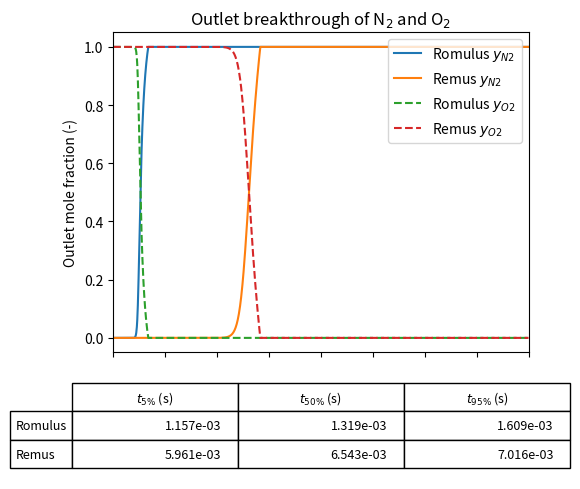

Reproduce this figure in Python.
# Advanced Separation Processes - Part 2: Breakthrough Simulation
# Author: 
# Course: CHEN40461/60461 - Advanced Separation Processes AY 2025-26
# Run in Jupyter:
#     %run asp_breakthrough_model.py
# Or in terminal:
#     python asp_breakthrough_model.py

from __future__ import annotations
import os
from dataclasses import dataclass, asdict
from typing import Dict, Tuple

import numpy as np
import pandas as pd
import matplotlib.pyplot as plt
from scipy.optimize import curve_fit
from scipy.integrate import solve_ivp

# ---------------------------
# Config
# ---------------------------
@dataclass
class BreakthroughConfig:
    # Table 2 (brief)
    L: float = 0.32          # m
    omega: float = 0.32      # bed void fraction
    rho_s: float = 990.0     # kg/m^3 (particle density)
    r_p: float = 1e-3        # m
    T: float = 303.0         # K
    P_tot: float = 100e3     # Pa
    R: float = 8.314         # m^3 Pa / (mol K)
    u_in: float = 4.864e-3   # m/s (superficial velocity)
    D_m: float = 7.48e-5     # m^2/s  (molecular diffusivity) e-5
    tau: float = 3.0 

    # LDF kinetics (tunable for sensitivity)
    k_N2: float = None        # s^-1 0.1
    k_O2: float = None       # s^-1 0.1

    # Discretization & solver
    Nz: int = 80
    t_end: float = 0.02    # s
    atol: float = 1e-6
    rtol: float = 1e-4
    use_interstitial_velocity: bool = False  # True → use u_in/omega

    # Output
    outdir: str = "outputs"

CFG = BreakthroughConfig()
os.makedirs(CFG.outdir, exist_ok=True)

def k_glueckauf_from_Dm(cfg: BreakthroughConfig):
    # Dp ≈ Dm / tau
    Dp = cfg.D_m / cfg.tau
    return 15.0 * Dp / (cfg.r_p**2)
# ---------------------------
# Table 1 data (Romulus/Remus × N2/O2)
# ---------------------------
P_N2_Romulus = np.array([0.0, 2026.5, 3039.75, 4053.0, 6079.5, 8106.0, 61909.575, 111356.175, 173265.75, 247435.65, 321706.875, 395978.1, 470148.0, 544419.225, 618690.45])
q_N2_Romulus = np.array([0.000, 0.025, 0.038, 0.053, 0.079, 0.108, 0.562, 0.835, 1.082, 1.295, 1.482, 1.597, 1.714, 1.795, 1.861])

P_O2_Romulus = np.array([0.0, 8106.0, 20265.0, 247435.65, 371153.475, 494871.3, 618690.45])
q_O2_Romulus = np.array([0.000, 0.015, 0.035, 0.366, 0.521, 0.693, 0.815])

P_N2_Remus = np.array([0.0, 63400.0, 88700.0, 117500.0, 162500.0, 208500.0, 303800.0, 427000.0, 609500.0, 776600.0, 919000.0])
q_N2_Remus = np.array([0.000, 0.1674, 0.2300, 0.2994, 0.3934, 0.4848, 0.6450, 0.8280, 1.0588, 1.2249, 1.3472])

P_O2_Remus = np.array([0.0, 33200.0, 61300.0, 96100.0, 143200.0, 214800.0, 355900.0, 548200.0, 747900.0, 859000.0, 931700.0])
q_O2_Remus = np.array([0.000, 0.0372, 0.0679, 0.1022, 0.1504, 0.2138, 0.3455, 0.5089, 0.6830, 0.7679, 0.8348])

# ---------------------------
# Sips isotherm + fitting
# ---------------------------
def sips_isotherm(P, q_max, b, n):
    """Sips isotherm q(P) with P in Pa, q in mol/kg."""
    return q_max * (b * P)**n / (1 + (b * P)**n)

def fit_sips(P, q):
    initial_guesses = [2.0, 1e-5, 0.9]
    bounds = ([0.0, 0.0, 0.0], [np.inf, np.inf, np.inf])
    params, cov = curve_fit(
        sips_isotherm, P, q, p0=initial_guesses, bounds=bounds, maxfev=200000
    )
    return params, cov

def get_all_sips_params():
    pars = {}
    for key, (P, q) in {
        ("Romulus","N2"): (P_N2_Romulus, q_N2_Romulus),
        ("Romulus","O2"): (P_O2_Romulus, q_O2_Romulus),
        ("Remus","N2"):   (P_N2_Remus,   q_N2_Remus),
        ("Remus","O2"):   (P_O2_Remus,   q_O2_Remus),
    }.items():
        (qmax, b, n), cov = fit_sips(P, q)
        pars[key] = dict(qmax=float(qmax), b=float(b), n=float(n))
    return pars

def sips_q(pars, material, gas, P_partial):
    p = pars[(material, gas)]
    return sips_isotherm(P_partial, p['qmax'], p['b'], p['n'])

# ---------------------------
# Breakthrough model
# ---------------------------

def rhs(t, Y, *, pars, cfg):
    """
    Two-gas (N2 + O2) breakthrough model.

    GitHub-style:
      - 用 np.insert 做左边 ghost（对流）
      - 用 np.concatenate 做左右 ghost（二阶导）
      - 全部向量化，无 for 循环
    """
    Nz = cfg.Nz
    dz = cfg.L / (Nz - 1)
    # 速度：可以选用 interstitial 或 superficial
    u = cfg.u_in / cfg.omega if cfg.use_interstitial_velocity else cfg.u_in

    # 轴向弥散 (brief): D_L = 0.7*D_m + u_in*r_p
    D_L = 0.7 * cfg.D_m + cfg.u_in * cfg.r_p

    # ---------- unpack 状态向量 ----------
    yN2 = Y[0:Nz]
    yO2 = Y[Nz:2*Nz]
    qN2 = Y[2*Nz:3*Nz]
    qO2 = Y[3*Nz:4*Nz]

    # ---------- 气相 mole fraction 归一化 ----------
    s = yN2 + yO2 + 1e-16
    yN2 = np.clip(yN2 / s, 0.0, 1.0)
    yO2 = np.clip(yO2 / s, 0.0, 1.0)

    # ---------- Sips 平衡吸附量（用原来的 sips_q + cfg.material） ----------
    qN2_star = sips_q(pars, cfg.material, "N2", cfg.P_tot * yN2)
    qO2_star = sips_q(pars, cfg.material, "O2", cfg.P_tot * yO2)

    # ---------- LDF 固相动力学 ----------
    dqN2_dt = cfg.k_N2 * (qN2_star - qN2)
    dqO2_dt = cfg.k_O2 * (qO2_star - qO2)

    # ===========================
    # (1) GitHub-style 对流项
    # ===========================
    # 入口：纯 N2
    yN2_feed, yO2_feed = 1.0, 0.0

    # 左边插一个 ghost cell（完全照 GitHub 写法）:
    #   [feed, y0, y1, ..., y_{Nz-1}]
    yN2_conv_ext = np.insert(yN2, 0, yN2_feed)
    yO2_conv_ext = np.insert(yO2, 0, yO2_feed)

    # GitHub 示例里的上风格式：
    # dy/dt_conv = u * (upstream - current) / dz
    dyN2_dt_conv = u * (yN2_conv_ext[:-1] - yN2_conv_ext[1:]) / dz
    dyO2_dt_conv = u * (yO2_conv_ext[:-1] - yO2_conv_ext[1:]) / dz

    # ===========================
    # (2) 二阶导扩散项（左右 ghost）
    # ===========================
    # 右边边界：零梯度 → ghost_right = 最后一个点
    yN2_right = yN2[-1]
    yO2_right = yO2[-1]

    # 对扩散来说，要左右 ghost 都有：
    #   [y_feed, y0, y1, ..., y_{Nz-1}, y_right]
    yN2_diff_ext = np.concatenate(([yN2_feed], yN2, [yN2_right]))
    yO2_diff_ext = np.concatenate(([yO2_feed], yO2, [yO2_right]))

    # 中心差分二阶导：
    # d2y/dz2 = (y_{i+1} - 2y_i + y_{i-1}) / dz^2
    d2yN2_dz2 = (yN2_diff_ext[2:] - 2.0 * yN2_diff_ext[1:-1] + yN2_diff_ext[:-2]) / dz**2
    d2yO2_dz2 = (yO2_diff_ext[2:] - 2.0 * yO2_diff_ext[1:-1] + yO2_diff_ext[:-2]) / dz**2

    dyN2_dt_diff = D_L * d2yN2_dz2
    dyO2_dt_diff = D_L * d2yO2_dz2

    # ===========================
    # (3) 吸附耦合项
    # ===========================
    factor = (cfg.R * cfg.T / cfg.P_tot) * (cfg.rho_s * (1.0 - cfg.omega) / cfg.omega)
    dyN2_dt_ads = factor * dqN2_dt
    dyO2_dt_ads = factor * dqO2_dt

    # 总的 dy/dt = 对流 + 扩散 + 吸附
    dyN2_dt = dyN2_dt_conv + dyN2_dt_diff + dyN2_dt_ads
    dyO2_dt = dyO2_dt_conv + dyO2_dt_diff + dyO2_dt_ads

    # ---------- 打包返回 ----------
    return np.concatenate([dyN2_dt, dyO2_dt, dqN2_dt, dqO2_dt])


def simulate(pars, cfg, material):
    Nz = cfg.Nz
    yN2_0 = np.zeros(Nz)
    yO2_0 = np.ones(Nz)
    qN2_0 = np.zeros(Nz)
    qO2_0 = sips_q(pars, material, "O2", cfg.P_tot * np.ones(Nz))
    y0 = np.concatenate([yN2_0, yO2_0, qN2_0, qO2_0])

    # --- Event function uses normalized outlet y_N2 ---
    def ev(thr):
        def f(t, Y):
            yN2 = Y[0:Nz]
            yO2 = Y[Nz:2*Nz]
            s = yN2 + yO2 + 1e-16
            yN2_out_norm = yN2[-1] / s[-1]
            return yN2_out_norm - thr
        f.terminal = False
        f.direction = 1
        return f

    cfg_local = BreakthroughConfig(**asdict(CFG))
    cfg_local.material = material

    sol = solve_ivp(lambda t, Y: rhs(t, Y, pars=pars, cfg=cfg_local),
                    (0.0, cfg.t_end), y0, method="BDF",
                    atol=cfg.atol, rtol=cfg.rtol,
                    events=[ev(0.05), ev(0.50), ev(0.95)])

    # --- Normalize outlet mole fractions before exporting ---
    yN2_raw = sol.y[0:Nz, :]
    yO2_raw = sol.y[Nz:2*Nz, :]
    s_out = yN2_raw[-1, :] + yO2_raw[-1, :] + 1e-16
    yN2_out = np.clip(yN2_raw[-1, :] / s_out, 0.0, 1.0)
    yO2_out = 1.0 - yN2_out  # binary system -> enforce consistency

    # Breakthrough times (already based on normalized y)
    t5  = sol.t_events[0][0] if len(sol.t_events[0]) > 0 else np.nan
    t50 = sol.t_events[1][0] if len(sol.t_events[1]) > 0 else np.nan
    t95 = sol.t_events[2][0] if len(sol.t_events[2]) > 0 else np.nan

    return dict(t=sol.t, yN2_out=yN2_out, yO2_out=yO2_out,
                t5=t5, t50=t50, t95=t95, success=sol.success)


def run_baseline_and_export():
    # 1) fit
    pars = get_all_sips_params()

    # 2) simulate
    rom = simulate(pars, CFG, "Romulus")
    rem = simulate(pars, CFG, "Remus")

    # 3) export breakthrough times
    bt = pd.DataFrame([
        {"Material":"Romulus","t_5% (s)":rom["t5"],"t_50% (s)":rom["t50"],"t_95% (s)":rom["t95"],"Success":rom["success"]},
        {"Material":"Remus","t_5% (s)":rem["t5"],"t_50% (s)":rem["t50"],"t_95% (s)":rem["t95"],"Success":rem["success"]},
    ])
    bt_path = os.path.join(CFG.outdir, "breakthrough_times.csv")
    bt.to_csv(bt_path, index=False)

    # 4) export curves on common time grid
    tmax = float(max(rom["t"][-1], rem["t"][-1]))
    t_common = np.linspace(0.0, tmax, 400)
    def interp(t_src, y_src, t_new): return np.interp(t_new, t_src, y_src)
    curves = pd.DataFrame({
        "time_s": t_common,
        "yN2_out_Romulus": interp(rom["t"], rom["yN2_out"], t_common),
        "yN2_out_Remus":   interp(rem["t"], rem["yN2_out"], t_common),
        "yO2_out_Romulus": interp(rom["t"], rom["yO2_out"], t_common),
        "yO2_out_Remus":   interp(rem["t"], rem["yO2_out"], t_common),
    })
    csv_path = os.path.join(CFG.outdir, "breakthrough_curves.csv")
    curves.to_csv(csv_path, index=False)

    # 5) plot and save
    fig, (ax1, ax2) = plt.subplots(
        2, 1,
        figsize=(6, 5),
        gridspec_kw={"height_ratios": [3, 1]},
        sharex=True
    )

    # --------- 上面：曲线 ---------
    ax1.plot(rom["t"], rom["yN2_out"], label="Romulus $y_{N2}$")
    ax1.plot(rem["t"], rem["yN2_out"], label="Remus $y_{N2}$")
    ax1.plot(rom["t"], rom["yO2_out"], "--", label="Romulus $y_{O2}$")
    ax1.plot(rem["t"], rem["yO2_out"], "--", label="Remus $y_{O2}$")

    ax1.set_ylabel("Outlet mole fraction (-)")
    ax1.set_title("Outlet breakthrough of N$_2$ and O$_2$")
    ax1.legend(loc="upper right")
    ax1.grid(False)

    # --------- 下面：表格 ---------
    ax2.axis("off")  # 不要坐标轴

    table_data = [
        [f"{rom['t5']:.3e}", f"{rom['t50']:.3e}", f"{rom['t95']:.3e}"],
        [f"{rem['t5']:.3e}", f"{rem['t50']:.3e}", f"{rem['t95']:.3e}"],
    ]
    col_labels = [r"$t_{5\%}$ (s)", r"$t_{50\%}$ (s)", r"$t_{95\%}$ (s)"]
    row_labels = ["Romulus", "Remus"]

    table = ax2.table(
        cellText=table_data,
        rowLabels=row_labels,
        colLabels=col_labels,
        loc="center"
    )
    table.auto_set_font_size(False)
    table.set_fontsize(9)
    table.scale(1.2, 1.4)  # 调一点尺寸更好看

    ax2.set_xlabel("Time (s)")
    ax1.set_xlim(0.0, CFG.t_end)

    plt.tight_layout()
    plt.show()

    

def sensitivity_scan(velocities=(2e-3, 4.864e-3, 8e-3), lengths=(0.2, 0.32, 0.5)):
    """Grid scan on u_in and L; writes outputs/sensitivity_times.csv"""
    pars = get_all_sips_params()
    rows = []
    for u in velocities:
        for L in lengths:
            cfg = BreakthroughConfig(**asdict(CFG))
            cfg.u_in = u
            cfg.L = L
            for mat in ("Romulus","Remus"):
                res = simulate(pars, cfg, mat)
                rows.append({
                    "u_in (m/s)": u, "L (m)": L, "Material": mat,
                    "t_5% (s)": res["t5"], "t_50% (s)": res["t50"], "t_95% (s)": res["t95"],
                    "Success": res["success"]
                })
    out = os.path.join(CFG.outdir, "sensitivity_times.csv")
    pd.DataFrame(rows).to_csv(out, index=False)
    print(f"[OK] Sensitivity exported: {out}")

if __name__ == "__main__":
    k_val = k_glueckauf_from_Dm(CFG)
    CFG.k_N2 = k_val
    CFG.k_O2 = k_val   # 如果你想 N2/O2 不同，也可以自己改成别的

    print(f"Using Glueckauf k = {k_val:.3e} s^-1")

    run_baseline_and_export()
    # Optional:
    # sensitivity_scan()
